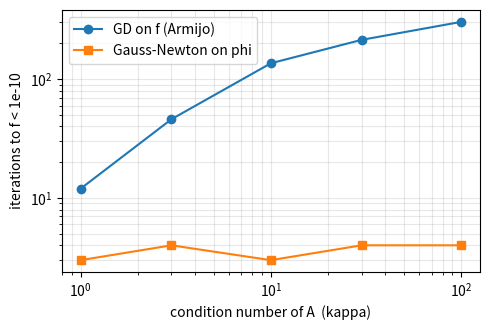

This chart was generated by the following Python code:
"""
Small numerical check related to Boumal, Criscitiello & Rebjock (2026),
"Smooth, globally Polyak-Lojasiewicz functions are nonlinear least-squares".

Theorem: smooth, globally PL f on R^n  =>  f = f* + ||phi(x)||^2, phi: R^n -> R^k a submersion,
k = codim of the minimiser set S.

Question tested here: when phi is available, does Gauss-Newton on phi beat gradient descent on f,
and how does the gap depend on the conditioning of D(phi)?

Part A: 1-D example f(x) = x^2 + 3 sin^2 x (nonconvex but PL, Karimi et al. 2016).
        Here phi can be written explicitly: phi(x) = sign(x) * sqrt(f(x)).
Part B: phi(x) = A x + eps * sin(B x), A in R^{k x n} with condition number kappa.
        Minimiser set has codimension k. Compare GD on f and Gauss-Newton on phi as kappa grows.
Run:  python pl_experiment.py      (needs numpy, matplotlib; runs in well under a minute)
"""
import numpy as np, matplotlib
matplotlib.use("Agg"); import matplotlib.pyplot as plt

TOL, MAXIT = 1e-10, 200000

# ---------------- Part A: 1-D ----------------
fA  = lambda x: x**2 + 3*np.sin(x)**2
dfA = lambda x: 2*x + 3*np.sin(2*x)
phiA = lambda x: np.sign(x)*np.sqrt(fA(x))
def dphiA(x):                       # phi' = f' / (2 phi); limit at 0 is 2
    p = phiA(x); return 2.0 if abs(p) < 1e-12 else dfA(x)/(2*p)

xs = np.linspace(-10, 10, 20001); xs = xs[np.abs(xs) > 1e-9]
pl_ratio = dfA(xs)**2 / fA(xs)                       # PL: |f'|^2 >= 2 mu f
dphi_vals = np.array([dphiA(x) for x in xs])
print("Part A: f(x) = x^2 + 3 sin^2 x")
print(f"  min |f'|^2 / (2 f) on [-10,10]   (PL constant mu)   = {pl_ratio.min()/2:.4f}")
print(f"  min |phi'(x)| on [-10,10]        (submersion check) = {np.abs(dphi_vals).min():.4f}")

def gd_1d(x, L=8.0):
    for t in range(MAXIT):
        if fA(x) < TOL: return t
        x -= dfA(x)/L
    return MAXIT
def gn_1d(x):
    for t in range(MAXIT):
        if fA(x) < TOL: return t
        x -= phiA(x)/dphiA(x)
    return MAXIT
starts = [-7.3, -2.1, 0.9, 3.3, 8.8]
print("  start   GD-iters   GN-on-phi-iters")
for x0 in starts: print(f"  {x0:5.1f}   {gd_1d(x0):8d}   {gn_1d(x0):8d}")

# ---------------- Part B: n-D, varying conditioning ----------------
def make_problem(n, k, kappa, eps, rng):
    U,_ = np.linalg.qr(rng.standard_normal((k,k))); V,_ = np.linalg.qr(rng.standard_normal((n,n)))
    s = np.geomspace(1, 1/kappa, k)
    A = U @ np.diag(s) @ V[:k]
    B = rng.standard_normal((k,n))/np.sqrt(n)
    phi = lambda x: A@x + eps*np.sin(B@x)
    J   = lambda x: A + eps*(np.cos(B@x)[:,None]*B)
    return phi, J

def run_gd(phi, J, x):
    for t in range(MAXIT):
        r = phi(x); f = r@r
        if f < TOL: return t
        g = 2*J(x).T@r
        step = 1.0                                   # backtracking (Armijo)
        while True:
            xn = x - step*g; rn = phi(xn)
            if rn@rn <= f - 0.5*step*(g@g) or step < 1e-14: break
            step *= 0.5
        x = xn
    return MAXIT

def run_gn(phi, J, x):
    for t in range(MAXIT):
        r = phi(x); f = r@r
        if f < TOL: return t
        d = np.linalg.lstsq(J(x), -r, rcond=None)[0]  # minimum-norm Gauss-Newton step
        step = 1.0
        while True:
            rn = phi(x+step*d)
            if rn@rn < f or step < 1e-14: break
            step *= 0.5
        x = x + step*d
    return MAXIT

n, k, eps = 20, 5, 0.3
kappas = [1, 3, 10, 30, 100]
rng = np.random.default_rng(0)
print(f"\nPart B: n={n}, k={k}, eps={eps}  (median over 5 random starts)")
print("  kappa   GD-iters   GN-iters")
gd_med, gn_med = [], []
for kap in kappas:
    phi, J = make_problem(n, k, kap, eps, rng)
    starts = [rng.standard_normal(n)*3 for _ in range(5)]
    g = np.median([run_gd(phi, J, x.copy()) for x in starts])
    h = np.median([run_gn(phi, J, x.copy()) for x in starts])
    gd_med.append(g); gn_med.append(h)
    print(f"  {kap:5d}   {g:8.0f}   {h:8.0f}")

plt.figure(figsize=(5,3.4))
plt.loglog(kappas, gd_med, "o-", label="GD on f (Armijo)")
plt.loglog(kappas, gn_med, "s-", label="Gauss-Newton on phi")
plt.xlabel("condition number of A  (kappa)"); plt.ylabel("iterations to f < 1e-10")
plt.legend(); plt.grid(alpha=.3, which="both"); plt.tight_layout(); plt.savefig("pl_gd_vs_gn.png", dpi=200)
print("\nsaved pl_gd_vs_gn.png")
